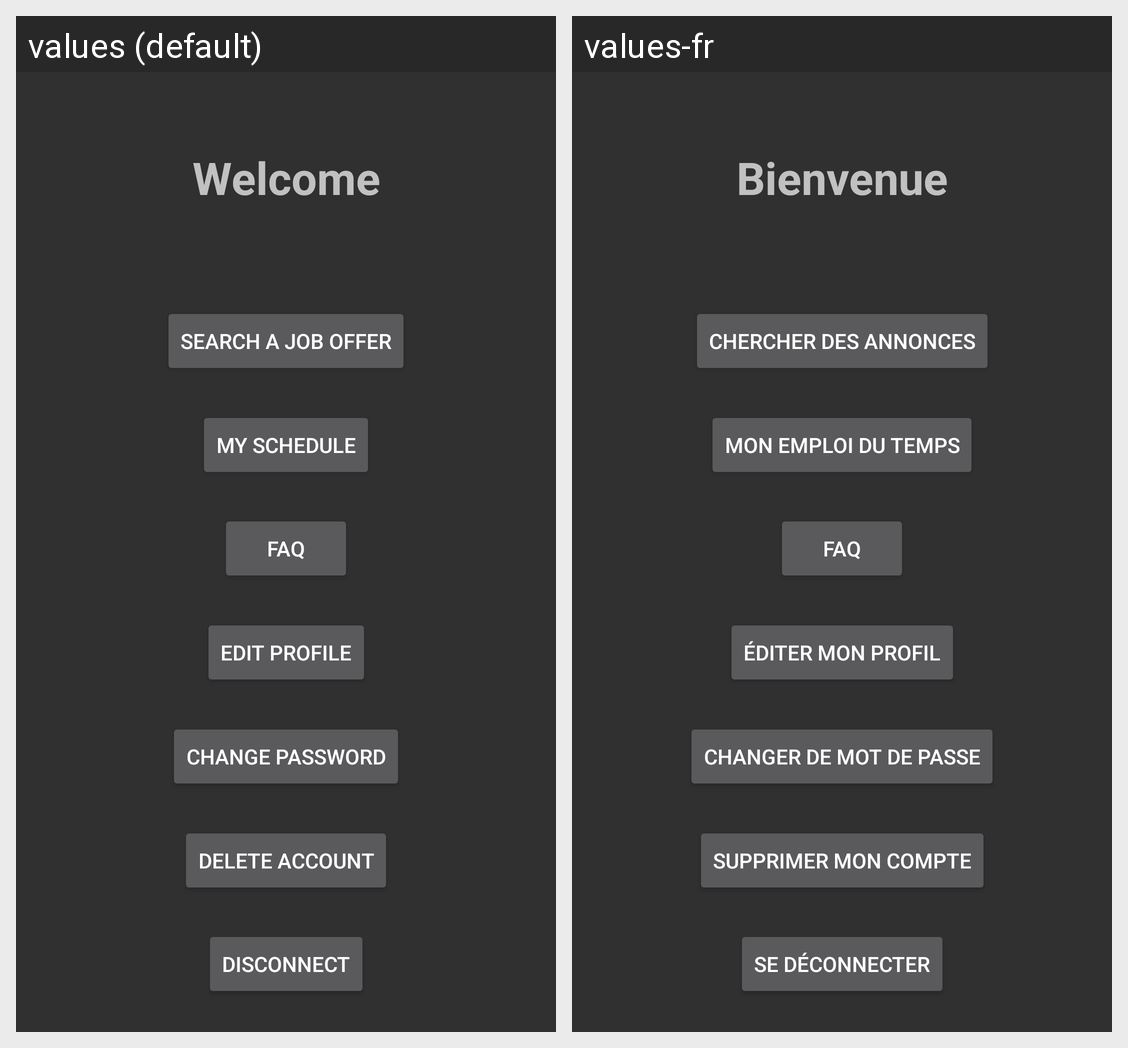

The same Android screen rendered under two of its app's locales, left to right. List the strings drawn on it with the default value and each locale's translation.
Android screen res/layout/activity_acceuil.xml rendered under 2 locales, left to right: values (default), values-fr. Device: Nexus 5 (rendered at 1080×1920; each locale shown at half size, 540×960, under a caption strip naming it); theme Theme.AppCompat.
Strings drawn on this screen, with the default value and each locale's value (text and hints the layout hard-codes, and strings that could not be matched under every locale, appear in the picture but are not listed):

welcome
  values: Welcome
  values-fr: Bienvenue

search_job_offer
  values: Search a job offer
  values-fr: Chercher des annonces

my_schedule
  values: My schedule
  values-fr: Mon emploi du temps

faq
  values: FAQ
  values-fr: FAQ  [not translated; the default value is used]

edit_profile
  values: Edit profile
  values-fr: Éditer mon profil

changePassword
  values: Change Password
  values-fr: Changer de mot de passe

deleteAccount
  values: Delete Account
  values-fr: Supprimer mon Compte

disconnect
  values: Disconnect
  values-fr: Se déconnecter
